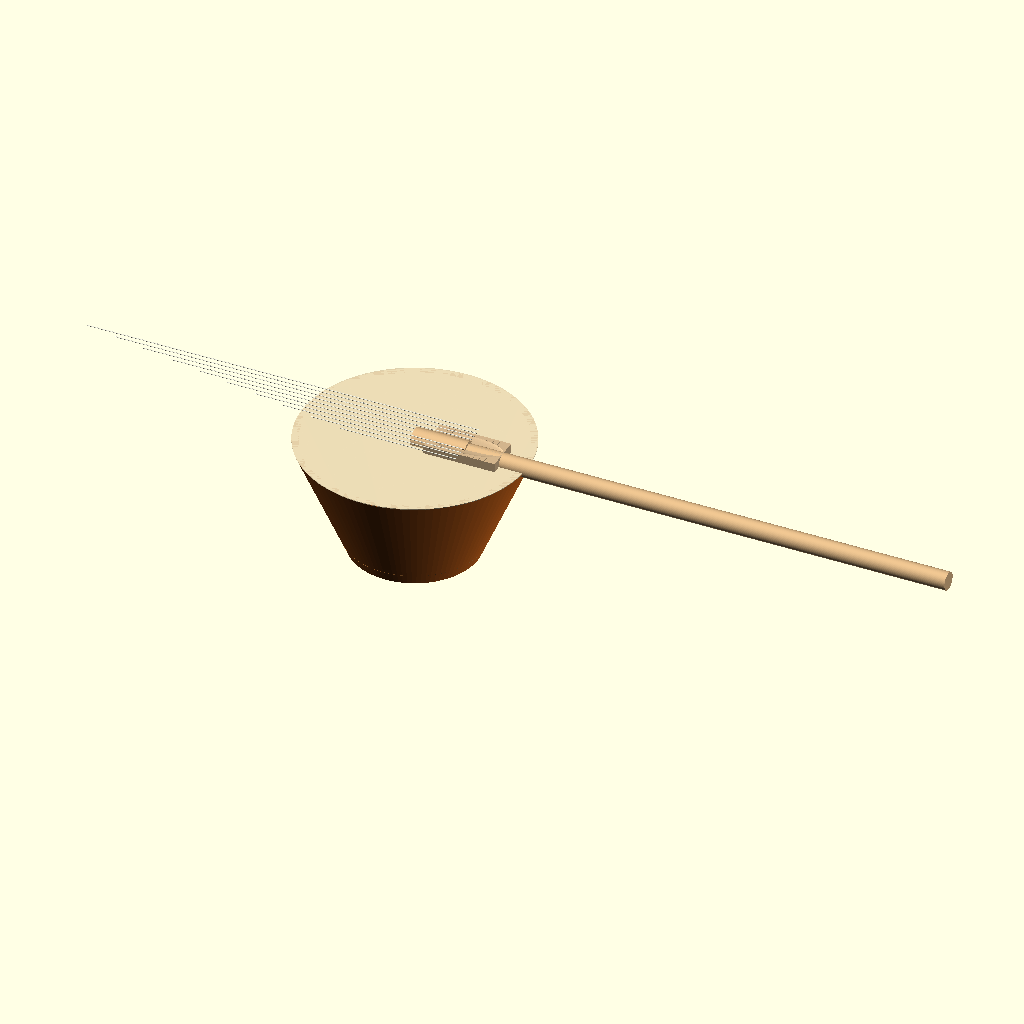
Cell 1: rendered with the file's own defaults.
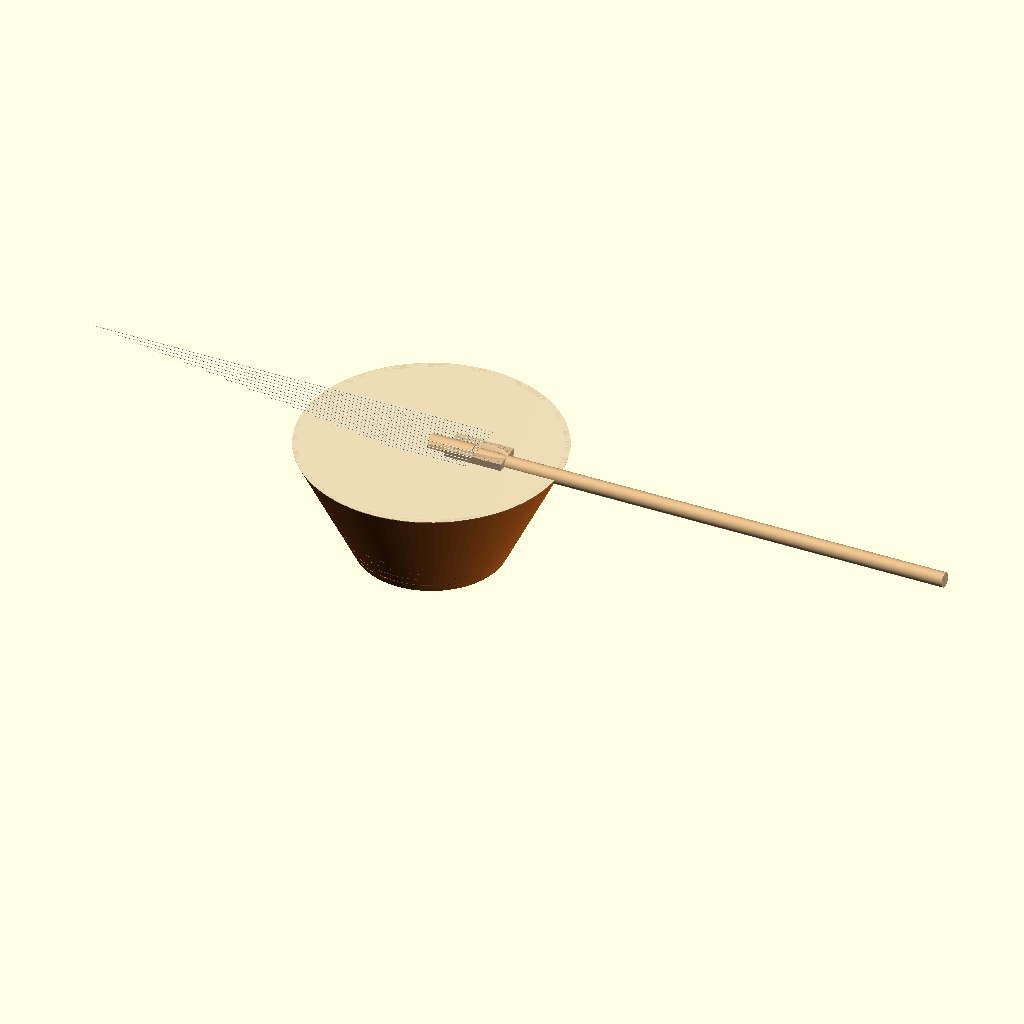
Cell 2: the same model with variant = 2.
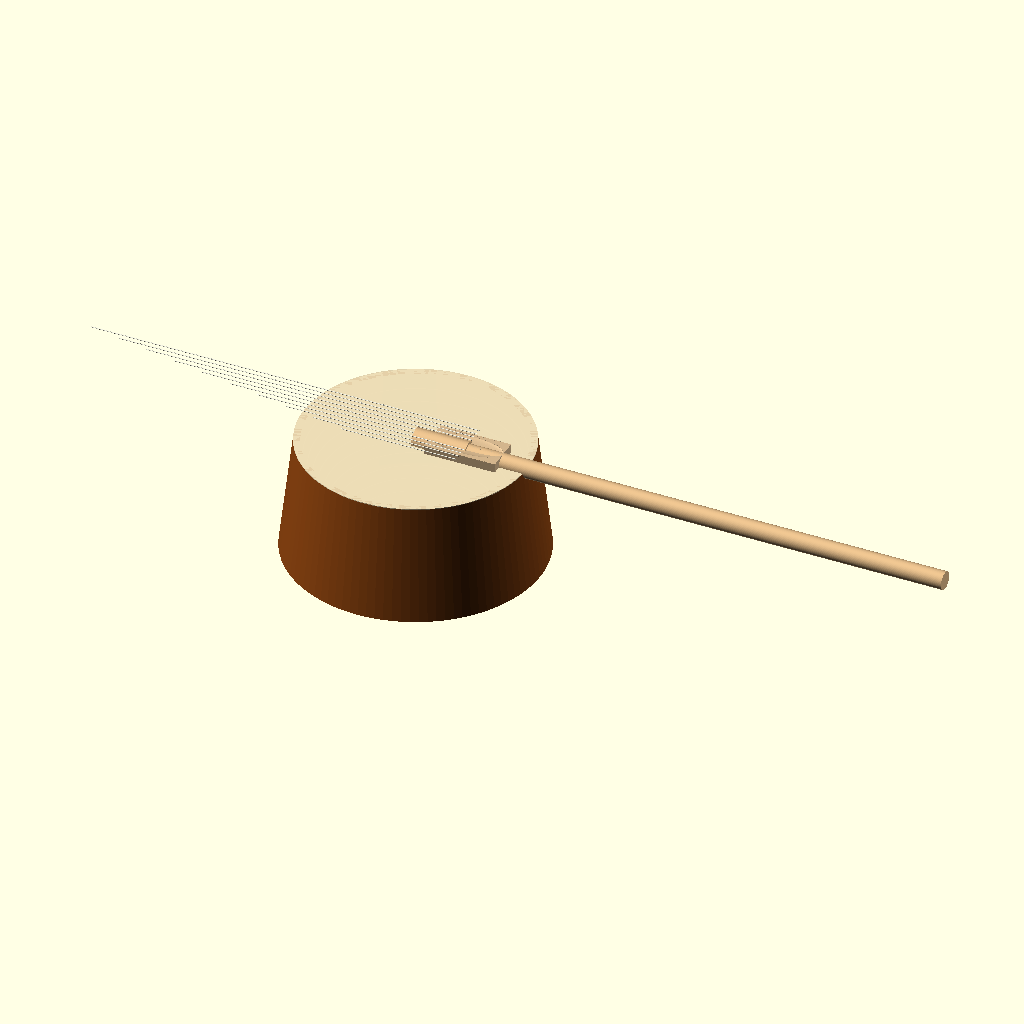
Cell 3 — base_ratio set to 1.12, the other parameters unchanged.
The same orthographic view direction (rotation 55°, 0°, 25°; colour scheme Cornfield) for every cell, with the view re-fitted per cell, so scale and position can differ between cells.
Source of the model, cad/ngoni.scad:
// Ngoni (Kamele N'goni) — parametric master, variant-aware (Donso / Kamele).
//
// Authority: pending_measurement. NOT fabrication authority until reviewed
// against a measured template (see visual-output-register.csv CAD-001 and
// validation.csv gates). Supersedes the retired cad/ngoni-placeholder.scad.
//
// Dimension sources (do not edit values without updating the source record):
//   - all variant dimensions: ngoni-design-table.xlsx sheet "Ngoni",
//     DESIGN INPUTS block (Bowl Outer Ø, Bowl Depth, Neck Length, String Count,
//     Shortest/Longest String) and SEGMENTED BOWL block (Segments per Ring 10,
//     Ring Thickness 0.625 in).
//   - bridge stock 4 x 2 x 0.5 in, notch count = string_count, crown pocket
//     1/16 in deep x 4 in wide: ngoni-design-table.xlsx BOM + cad/cad-notes.md
//     "Bridge Modeling Strategy".
//   - single neck-through-bowl hole (Ngoni has one neck hole, not Kora's two):
//     ngoni-design-table.xlsx BUILD METHOD step 5.
//   - string schedule (pentatonic D-F-G-A-C, Mersenne-Taylor): xlsx STRING
//     SCHEDULES — vibrating lengths NOT modeled per-note; string band uses the
//     shortest/longest envelope only.
//
// Units: inches.

/* [Variant] */
// 0 = Donso (6), 1 = Kamele (10), 2 = Kamele (14)
variant = 1;

// Per-variant design-table inputs (index by variant). xlsx DESIGN INPUTS.
string_counts     = [6, 10, 14];
bowl_od_in_tbl    = [10.0, 12.6, 17.7];
bowl_depth_in_tbl = [5.0, 6.5, 8.0];
neck_length_in_tbl= [24.0, 30.0, 36.0];
short_string_in_tbl = [7.0, 6.5, 6.0];
long_string_in_tbl  = [18.0, 22.0, 28.0];

string_count  = string_counts[variant];
bowl_od_in    = bowl_od_in_tbl[variant];
bowl_depth_in = bowl_depth_in_tbl[variant];
neck_length_in= neck_length_in_tbl[variant];
short_string_in = short_string_in_tbl[variant];
long_string_in  = long_string_in_tbl[variant];

/* [Segmented bowl — xlsx SEGMENTED BOWL] */
segments_per_ring = 10;      // xlsx: Segments per Ring
ring_thickness_in = 0.625;   // xlsx: Ring Thickness (5/8 in)
wall_thickness_in = 0.375;   // cad-notes global equations (target 3/8 in wall)
base_ratio        = 0.56;    // base Ø / OD (cad-notes Kamele-10 profile: 7.0/12.6)

/* [Neck — xlsx + cad-notes] */
neck_dia_in       = 1.0;     // cad-notes neck_diam
neck_entry_dia_in = 1.25;    // cad-notes: turn-down to 1.25 in at bowl entry
neck_entry_len_in = 3.0;     // cad-notes: last 3 in

/* [Bridge — xlsx BOM + cad-notes] */
bridge_len_in     = 4.0;     // xlsx BOM bridge blank 4 in
bridge_width_in   = 2.0;     // xlsx BOM bridge blank 2 in
bridge_height_in  = 0.5;     // xlsx BOM bridge blank 0.5 in
bridge_notch_spacing_in = 0.315; // cad-notes: 8 mm spacing (~0.315 in)
crown_depth_in    = 0.0625;  // cad-notes: 1/16 in crown pocket
crown_width_in    = 4.0;     // cad-notes: 4 in crown

/* [Head] */
skin_thickness_in = 0.04;    // goatskin placeholder (prototype_assumption)

$fn = 96;

// ---------------------------------------------------------------------------
// Derived geometry (formulas, not baked values)
// ---------------------------------------------------------------------------
bowl_r_in   = bowl_od_in / 2;
base_r_in   = bowl_r_in * base_ratio;
num_rings   = ceil(bowl_depth_in / ring_thickness_in);   // xlsx cut list = 11 for Kamele10
miter_deg   = 180 / segments_per_ring;                   // 18 deg for 10 segments
function string_len(i) =                                 // shortest..longest envelope
  short_string_in + (long_string_in - short_string_in) *
  ((string_count <= 1) ? 0 : i / (string_count - 1));

// ---------------------------------------------------------------------------
// Component modules
// ---------------------------------------------------------------------------
// Turned bowl profile (revolved), frustum-plus-curve approximation of the
// stave/ring-stacked, lathe-turned walnut bowl. base tangent vertical, rim wide.
module bowl_shell() {
  color("SaddleBrown")
  rotate_extrude()
    polygon([
      [0, 0],
      [base_r_in, 0],
      [bowl_r_in, bowl_depth_in],
      [bowl_r_in - wall_thickness_in, bowl_depth_in],
      [base_r_in - wall_thickness_in, wall_thickness_in],
      [0, wall_thickness_in]
    ]);
}

// Ring layout markers: num_rings stacked bands (visual review of the ring stack).
module ring_lines() {
  for (k = [1 : num_rings - 1])
    color("Peru")
    translate([0, 0, k * ring_thickness_in])
      difference() {
        cylinder(h = 0.03, r = bowl_r_in * (0.56 + 0.44 * k / num_rings) + 0.02);
        translate([0,0,-0.01])
          cylinder(h = 0.05, r = bowl_r_in * (0.56 + 0.44 * k / num_rings) - 0.02);
      }
}

module goatskin_head() {
  color([0.93, 0.87, 0.72, 0.9])
    translate([0, 0, bowl_depth_in])
      cylinder(h = skin_thickness_in, r = bowl_r_in);
}

// Neck: passes through a single hole at the bowl head, turned down at entry.
module neck() {
  color("BurlyWood")
  translate([0, 0, bowl_depth_in + skin_thickness_in]) {
    // main neck shaft laid horizontally over the head, rising away from bowl
    rotate([0, 90, 0]) {
      cylinder(h = neck_entry_len_in, d = neck_entry_dia_in);          // entry taper zone
      translate([0, 0, neck_entry_len_in])
        cylinder(h = neck_length_in - neck_entry_len_in, d = neck_dia_in);
    }
  }
}

module bridge() {
  color("Tan")
  translate([bowl_r_in * 0.15, -bridge_width_in/2, bowl_depth_in + skin_thickness_in])
  difference() {
    cube([bridge_len_in, bridge_width_in, bridge_height_in]);
    // crown pocket
    translate([(bridge_len_in - crown_width_in)/2 + crown_width_in/2,
               bridge_width_in/2, bridge_height_in])
      scale([crown_width_in/2, bridge_width_in*0.4, crown_depth_in*2])
        sphere(1, $fn = 48);
    // string notch array (one notch per string)
    for (i = [0 : string_count - 1])
      translate([bridge_len_in/2 + (i - (string_count-1)/2) * bridge_notch_spacing_in,
                 bridge_width_in/2, bridge_height_in])
        cube([0.04, bridge_width_in + 0.1, 0.06], center = true);
  }
}

// String band: string_count nylon strings, one plane (all on one side of neck),
// length envelope shortest..longest. Schematic only, not tuned lengths.
module strings() {
  neck_top_z = bowl_depth_in + skin_thickness_in + neck_dia_in/2;
  for (i = [0 : string_count - 1]) {
    L = string_len(i);
    y = (i - (string_count-1)/2) * bridge_notch_spacing_in;
    color([0.9, 0.9, 0.85])
    hull() {
      translate([bowl_r_in * 0.15 + bridge_len_in/2, y,
                 bowl_depth_in + skin_thickness_in + bridge_height_in]) sphere(d=0.05);
      translate([bowl_r_in * 0.15 + bridge_len_in/2 - L, y, neck_top_z]) sphere(d=0.05);
    }
  }
  echo(variant = variant, string_count = string_count, bowl_od_in = bowl_od_in,
       num_rings = num_rings, miter_deg = miter_deg);
}

// ---------------------------------------------------------------------------
// Top-level assembly
// ---------------------------------------------------------------------------
module ngoni() {
  bowl_shell();
  ring_lines();
  goatskin_head();
  neck();
  bridge();
  strings();
}

ngoni();
Customizer parameters (derived from the source; name, type, default, range or options):
variant: number, default 1
string_counts: vector, default [6, 10, 14]
bowl_od_in_tbl: vector, default [10, 12.6, 17.7]
bowl_depth_in_tbl: vector, default [5, 6.5, 8]
neck_length_in_tbl: vector, default [24, 30, 36]
short_string_in_tbl: vector, default [7, 6.5, 6]
long_string_in_tbl: vector, default [18, 22, 28]
segments_per_ring: number, default 10
ring_thickness_in: number, default 0.625
wall_thickness_in: number, default 0.375
base_ratio: number, default 0.56
neck_dia_in: number, default 1
neck_entry_dia_in: number, default 1.25
neck_entry_len_in: number, default 3
bridge_len_in: number, default 4
bridge_width_in: number, default 2
bridge_height_in: number, default 0.5
bridge_notch_spacing_in: number, default 0.315
crown_depth_in: number, default 0.0625
crown_width_in: number, default 4
skin_thickness_in: number, default 0.04
